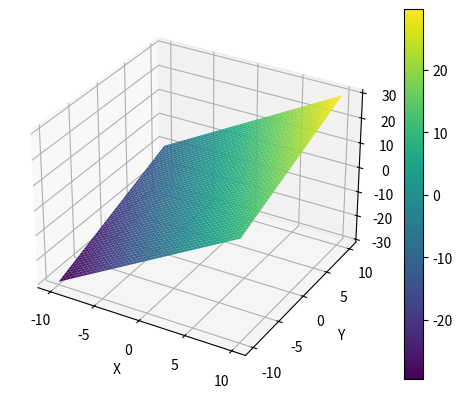

Here is the Python script that generated this plot:
import numpy as np
import matplotlib.pyplot as plt
from mpl_toolkits.mplot3d import Axes3D

# Crea un array di valori X e Y
X = np.linspace(-10, 10, 100)
Y = np.linspace(-10, 10, 100)
X, Y = np.meshgrid(X, Y)

# Calcola i valori Z in base alla funzione Z = 2X + Y
Z = 2*X + Y

# Crea una figura 3D
fig = plt.figure()
ax = fig.add_subplot(111, projection='3d')

# Crea il grafico tridimensionale
surf = ax.plot_surface(X, Y, Z, cmap='viridis')

# Aggiungi una barra dei colori
fig.colorbar(surf)

# Etichette degli assi
ax.set_xlabel('X')
ax.set_ylabel('Y')
ax.set_zlabel('Z')

# Mostra il grafico
plt.show()
